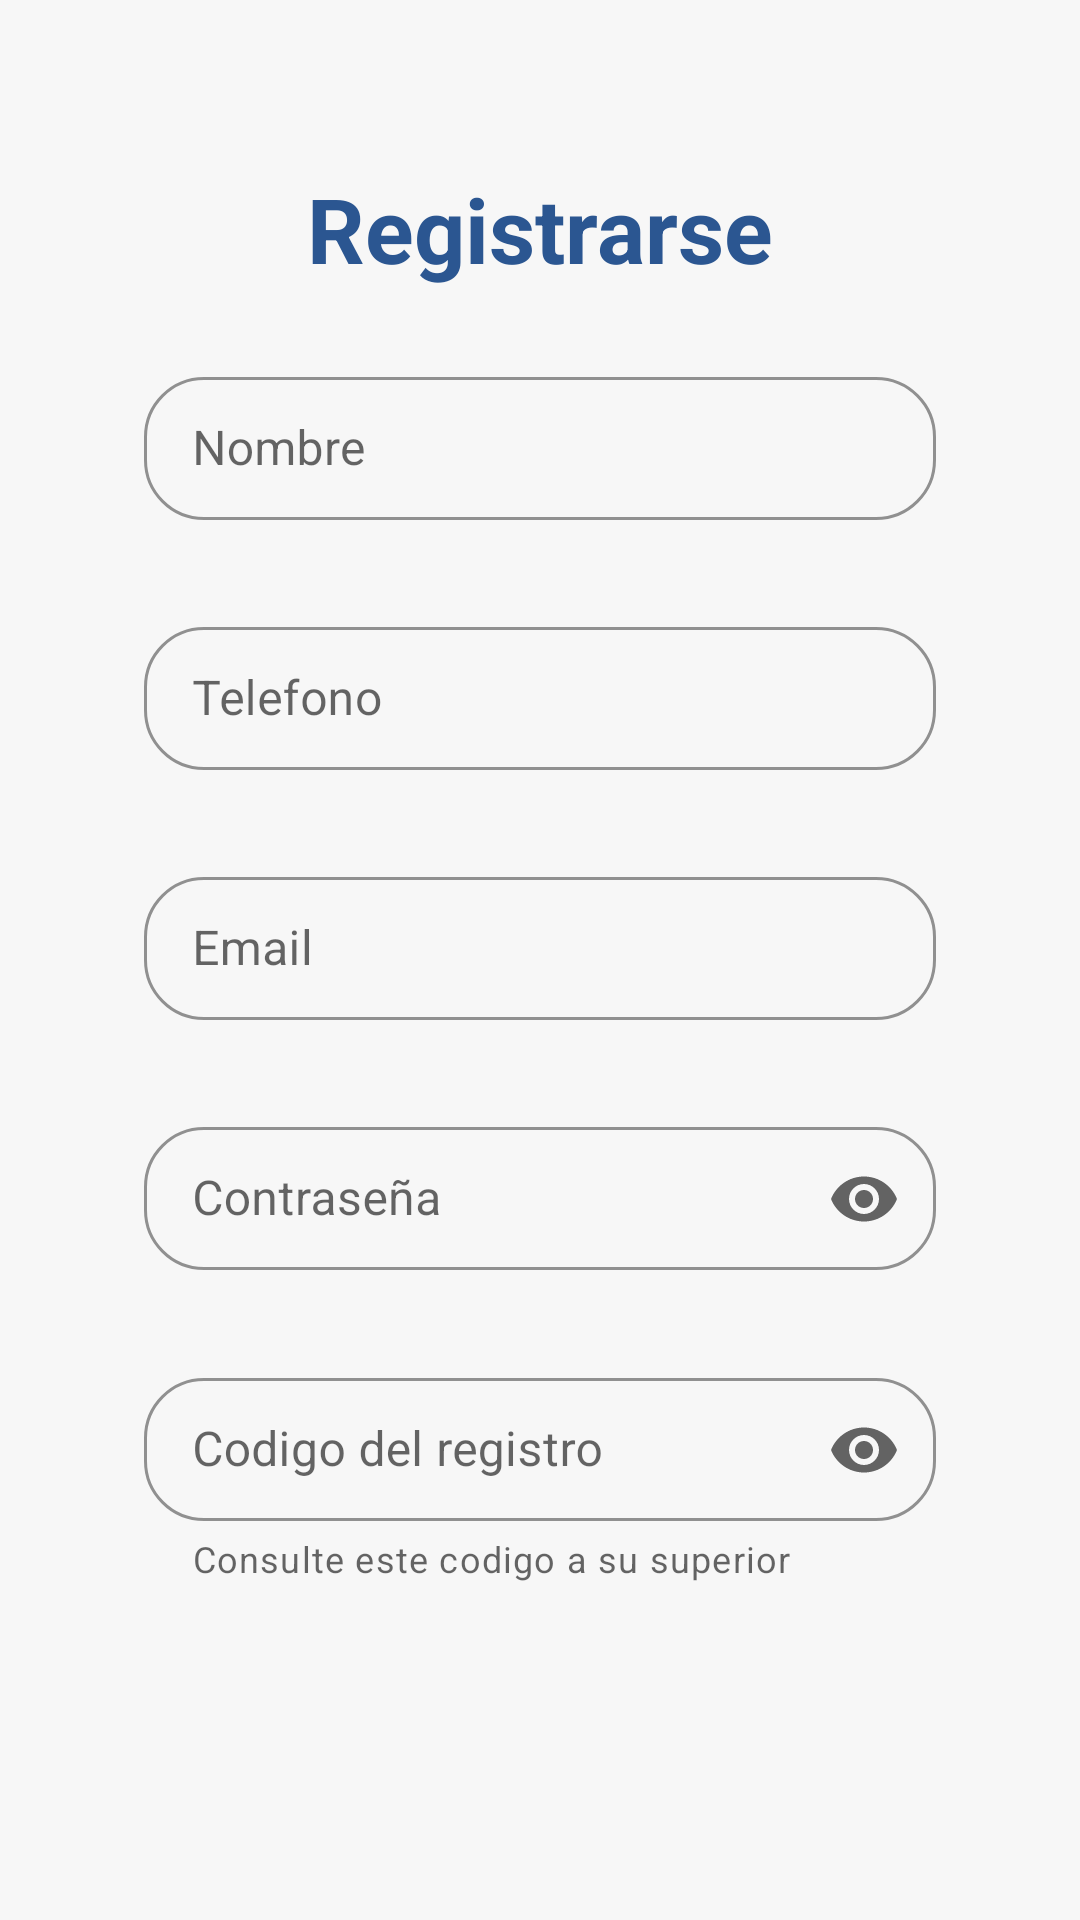

Here is an Android app screen rendered from its layout file. Give the layout XML and the strings, colors and styles it references.
<!-- AndroidManifest.xml: application theme AppTheme -->
<!-- res/layout/activity_signup.xml -->
<?xml version="1.0" encoding="utf-8"?>
<androidx.constraintlayout.widget.ConstraintLayout xmlns:android="http://schemas.android.com/apk/res/android"
    xmlns:app="http://schemas.android.com/apk/res-auto"
    xmlns:tools="http://schemas.android.com/tools"
    android:layout_width="match_parent"
    android:layout_height="match_parent"
    android:orientation="vertical"
    tools:context=".SignupActivity">

    <LinearLayout
        android:layout_width="match_parent"
        android:layout_height="match_parent"
        android:orientation="vertical">

        <TextView
            android:id="@+id/tvTitleSignup"
            android:layout_width="wrap_content"
            android:layout_height="wrap_content"
            android:layout_gravity="center_horizontal"
            android:layout_marginTop="56dp"
            android:text="@string/signup_button"
            android:textStyle="bold"
            android:textColor="@color/colorPrimary"
            android:textSize="30sp" />

        <com.google.android.material.textfield.TextInputLayout
            android:id="@+id/etSignupName"
            style="@style/LoginTextInputStyle"
            android:layout_width="match_parent"
            android:layout_height="wrap_content"
            android:layout_marginHorizontal="48dp"
            android:layout_marginTop="24dp"
            android:hint="@string/name_control"
            app:errorEnabled="true">

            <com.google.android.material.textfield.TextInputEditText
                android:layout_width="match_parent"
                android:layout_height="wrap_content"
                android:inputType="textPersonName" />

        </com.google.android.material.textfield.TextInputLayout>

        <com.google.android.material.textfield.TextInputLayout
            android:id="@+id/etSignupPhone"
            style="@style/LoginTextInputStyle"
            android:layout_width="match_parent"
            android:layout_height="wrap_content"
            android:layout_marginHorizontal="48dp"
            android:hint="@string/phone_control"
            app:errorEnabled="true"
            android:layout_marginTop="10dp">

            <com.google.android.material.textfield.TextInputEditText
                android:layout_width="match_parent"
                android:layout_height="wrap_content"
                android:inputType="phone" />

        </com.google.android.material.textfield.TextInputLayout>

        <com.google.android.material.textfield.TextInputLayout
            android:id="@+id/etSignupEmail"
            style="@style/LoginTextInputStyle"
            android:layout_width="match_parent"
            android:layout_height="wrap_content"
            android:layout_marginHorizontal="48dp"
            android:hint="@string/email_control"
            app:errorEnabled="true"
            android:layout_marginTop="10dp">

            <com.google.android.material.textfield.TextInputEditText
                android:layout_width="match_parent"
                android:layout_height="wrap_content"
                android:inputType="textEmailAddress" />

        </com.google.android.material.textfield.TextInputLayout>

        <com.google.android.material.textfield.TextInputLayout
            android:id="@+id/etSignupPassword"
            style="@style/LoginTextInputStyle"
            android:layout_width="match_parent"
            android:layout_height="wrap_content"
            android:layout_marginHorizontal="48dp"
            android:hint="@string/pass_control"
            app:errorEnabled="true"
            app:endIconMode="password_toggle"
            android:layout_marginTop="10dp">

            <com.google.android.material.textfield.TextInputEditText
                android:layout_width="match_parent"
                android:layout_height="wrap_content"
                android:inputType="textPassword" />

        </com.google.android.material.textfield.TextInputLayout>

        <com.google.android.material.textfield.TextInputLayout
            android:id="@+id/etSignupCode"
            style="@style/LoginTextInputStyle"
            android:layout_width="match_parent"
            android:layout_height="wrap_content"
            android:layout_marginHorizontal="48dp"
            android:hint="Codigo del registro"
            app:errorEnabled="true"
            app:endIconMode="password_toggle"
            android:layout_marginTop="10dp"
            app:helperText="Consulte este codigo a su superior">

            <com.google.android.material.textfield.TextInputEditText
                android:layout_width="match_parent"
                android:layout_height="wrap_content"
                android:inputType="textPassword" />

        </com.google.android.material.textfield.TextInputLayout>


        <androidx.constraintlayout.widget.ConstraintLayout
            android:layout_width="match_parent"
            android:layout_height="wrap_content"
            android:layout_marginHorizontal="48dp"
            android:layout_marginTop="40dp">

            <Button
                android:id="@+id/btnCancelSignup"
                android:layout_width="128dp"
                android:layout_height="wrap_content"
                android:text="@string/cancel_btn"
                android:textAllCaps="false"
                style="@style/Widget.App.Button"
                android:paddingVertical="10dp"
                app:layout_constraintBottom_toTopOf="parent"
                app:layout_constraintStart_toStartOf="parent"
                app:layout_constraintTop_toBottomOf="parent"/>

            <Button
                android:id="@+id/btnConfirmSignup"
                android:layout_width="128dp"
                android:layout_height="wrap_content"
                android:text="@string/signup_button"
                android:textAllCaps="false"
                style="@style/Widget.App.Button"
                android:paddingVertical="10dp"
                app:layout_constraintBottom_toTopOf="parent"
                app:layout_constraintEnd_toEndOf="parent"
                app:layout_constraintTop_toBottomOf="parent" />

        </androidx.constraintlayout.widget.ConstraintLayout>

    </LinearLayout>

    <RelativeLayout
        android:id="@+id/rlLoadingSignup"
        android:layout_width="match_parent"
        android:layout_height="match_parent"
        android:visibility="invisible">
        <View
            android:layout_width="match_parent"
            android:layout_height="match_parent"
            android:background="@color/colorPrimaryDark"
            android:alpha="0.3"/>
        <ProgressBar
            android:layout_width="wrap_content"
            android:layout_height="wrap_content"
            android:layout_centerInParent="true" />
    </RelativeLayout>


</androidx.constraintlayout.widget.ConstraintLayout>
<!-- resources referenced by this layout -->
<resources>
  <color name="colorPrimary">#2b5691</color>
  <color name="colorPrimaryDark">#002e63</color>
  <string name="cancel_btn">Cancelar</string>
  <string name="email_control">Email</string>
  <string name="name_control">Nombre</string>
  <string name="pass_control">Contraseña</string>
  <string name="phone_control">Telefono</string>
  <string name="signup_button">Registrarse</string>
  <style name="LoginTextInputStyle" parent="Widget.MaterialComponents.TextInputLayout.OutlinedBox.Dense">
  
          <item name="boxStrokeColor">@color/colorAccent</item>
          <item name="hintTextColor">@color/colorAccent</item>
          <item name="boxCornerRadiusTopStart">20dp</item>
          <item name="boxCornerRadiusBottomStart">20dp</item>
          <item name="boxCornerRadiusTopEnd">20dp</item>
          <item name="boxCornerRadiusBottomEnd">20dp</item>
  
      </style>
  <style name="Widget.App.Button" parent="Widget.MaterialComponents.Button">
  
      </style>
  <style name="AppTheme" parent="Theme.MaterialComponents.Light.NoActionBar">
          
          <item name="colorPrimary">@color/colorPrimary</item>
          <item name="colorPrimaryDark">@color/colorPrimaryDark</item>
          <item name="colorAccent">@color/colorAccent</item>
          <item name="android:colorBackground">@color/background</item>
          <item name="android:windowFullscreen">false</item>
          <item name="android:windowNoTitle">true</item>
          <item name="android:windowBackground">@color/background</item>
      </style>
  <color name="colorAccent">#5f82c2</color>
  <color name="background">#F7F7F7</color>
</resources>
